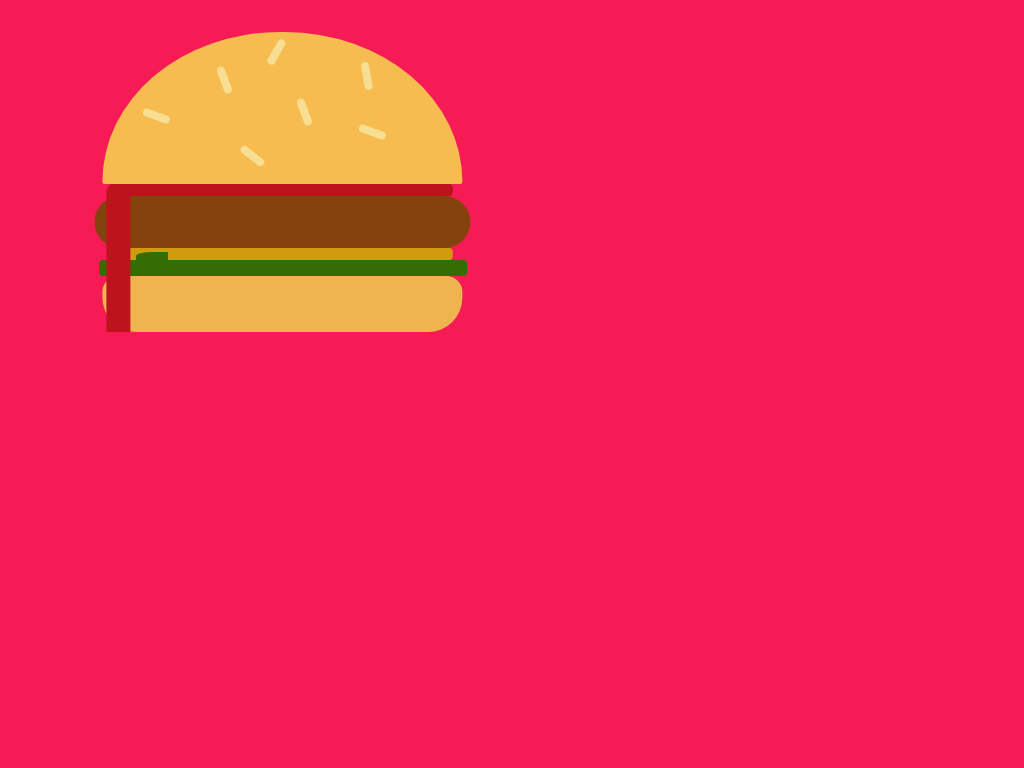

Give the HTML and CSS whose rendering is this image.

<!-- file: index.html -->
<!DOCTYPE html>
<html >
<head>
  <meta charset="UTF-8">
  <title>#burger daily css,pure css</title>
  
  
  
      <link rel="stylesheet" href="css/style.css">

  
</head>

<body>
  <div class="burger">
<div class="buntop"></div>
  <div class="mac"></div>
  <div class="mac1"></div>
  <div class="mac2"></div>
  <div class="mac3"></div>
  <div class="mac4"></div>
  <div class="mac5"></div>
  <div class="mac6"></div>
  <div class="ketchup"></div>
  <div class="steak"></div>
  <div class="mustard"></div>
  <div class="salad"></div>
  <div class="piece"></div>
  <div class="bunbottom"></div>
  <div class="kt"></div>
  <div class="kk"></div>
  <div class="kk1"></div>
</div>
  
  
</body>
</html>


/* file: css/style.css */
body {
  background-color: #f71b55;
  transform: scale(0.8);
}
* {
  margin: 0;
  padding: 0;
}
.burger {
    position: absolute;
  display: inline-block;
    top: 40px;
    width:100px;
  margin: 0 auto;
}
.buntop {
  background-color: #f7bc50;
  width: 450px;
  height: 190px;
  border-radius: 50% / 100%;
  border-bottom-left-radius: 3px;
  border-bottom-right-radius: 3px;
}
.mac {
  background-color:rgba(247, 255, 214, 0.5);
  position: absolute; 
  top: 100px;
  width: 35px;
  height: 10px;
  border-radius: 20px;
  left: 50px;
  transform: rotate(20deg);
  animation: fall 3s;
}
.mac1 {
  background-color:rgba(247, 255, 214, 0.5);
  position: absolute;
  top: 20px;
  width: 35px;
  height: 10px;
  border-radius: 20px;
  left: 200px;
  transform: rotate(-60deg);
  animation: fall1 3s;
}
.mac2 {
  background-color:rgba(247, 255, 214, 0.5);
  position: absolute;
  top: 120px;
  width: 35px;
  height: 10px;
  border-radius: 20px;
  left: 320px;
  transform: rotate(20deg);
  animation: fall2 3s;
}
.mac3 {
  background-color:rgba(247, 255, 214, 0.5);
  position: absolute;
  top: 50px;
  width: 35px;
  height: 10px;
  border-radius: 20px;
  left: 313px;
  transform: rotate(80deg);
  animation: fall3 3s;
} 
.mac4 {
  background-color:rgba(247, 255, 214, 0.5);
  position: absolute;
  top: 150px;
  width: 35px;
  height: 10px;
  border-radius: 20px;
  left: 170px;
  transform: rotate(38deg);
  animation: fall4 3s;
}
.mac5 {
  background-color:rgba(247, 255, 214, 0.5);
  position: absolute;
  top: 95px;
  width: 35px;
  height: 10px;
  border-radius: 20px;
  left: 235px;
  transform: rotate(70deg);
  animation: fall5 3s;
}
.mac6 {
  background-color:rgba(247, 255, 214, 0.5);
  position: absolute;
  top: 55px;
  width: 35px;
  height: 10px;
  border-radius: 20px;
  left: 135px;
  transform: rotate(70deg);
  animation: fall6 3s;
}
.ketchup {
  width: 430px;
  height: 15px;
  background-color: #BD131D;
  position: absolute;
  left: 8px;
  border-radius: 5px;
}
.steak {
  width: 470px;
  height: 65px;
  background-color: #84430D;
  position: absolute;
  left: -10px;
  top: 205px;
  border-radius: 40px;
}
.mustard {
  width: 430px;
  height: 15px;
  background-color: #D29B0E;
  position: absolute;
  left: 8px;
  top: 270px;
  border-radius: 5px;
}
.salad {
  width: 460px;
  height: 20px;
  background-color: #346D02;
  position: absolute;
  left: -4px;
  top: 285px;
  border-radius: 5px;
}
.piece {
  width: 40px;
  height: 10px;
  background-color: #346D02;
  position: absolute;
  left: 42px;
  top: 275px;
  border-top-left-radius: 50%;
}
.bunbottom {
  background-color: #efb44f;
  width: 450px;
  height: 70px;
  top: 305px;
  position:absolute;
  border-bottom-left-radius: 43px;
  border-bottom-right-radius: 43px;
  border-top-right-radius: 20px;
  border-top-left-radius: 20px;
  margin-bottom: 100px;
}
.kt {
 width: 30px;
  height:185px;
  background-color: #BD131D;
  position: absolute;
  top: 190px;
  border-top-left-radius: 10px;
  margin-left: 5px;
  animation: line 4s;
  border-bottom-left-radius: 0px;
  border-bottom-right-radius: 0px;
}
.shadow {
  width: 450px;
  height: 20px;
  position: absolute;
  background-color: rgba(94, 92, 92, 0.2);
  top: 500px;
  border-radius: 80px;
}
@keyframes fall {
  from {
    top: -101px;
  }
  to {
    top: 100px;
  }
}
@keyframes fall1 {
  from {
    top: -101px;
  }
  to {
    top: 20px;
  }
}
@keyframes fall2 {
  from {
    top: -101px;
  }
  to {
    top: 120px;
  }
}
@keyframes fall3 {
  from {
    top: -101px;
  }
  to {
    top: 50px;
  }
}
@keyframes fall4 {
  from {
    top: -101px;
  }
  to {
    top: 150px;
  }
}
@keyframes fall5 {
  from {
    top: -101px;
  }
  to {
    top: 95px;
  }
}
@keyframes fall6 {
  from {
    top: -101px;
  }
  to {
    top: 55px;
  }
}
@keyframes line {
  0% {
    height: 0px;
      border-bottom-left-radius: 20px;
  border-bottom-right-radius: 20px;
  }
  90% {
     height: 170px;
      border-bottom-left-radius: 20px;
  border-bottom-right-radius: 20px;
  }
  100% {
    height:185px;
      border-bottom-left-radius: 0px;
  border-bottom-right-radius: 0px;
  }
}